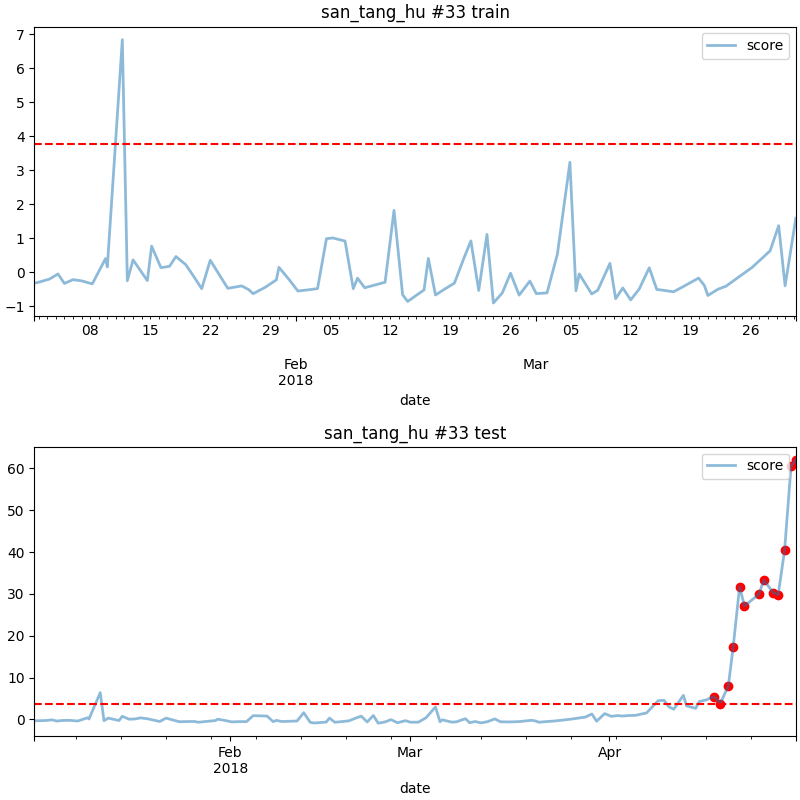

Values plotted in this chart, from the file beside it:
date, score
2018-04-17 06:00, 5.467
2018-04-18 06:00, 3.801
2018-04-19 12:00, 8.055
2018-04-20 06:00, 17.35
2018-04-21 06:00, 31.72
2018-04-22 00:00, 27.1
2018-04-24 06:00, 29.91
2018-04-25 00:00, 33.28
2018-04-26 12:00, 30.32
2018-04-27 06:00, 29.81
2018-04-28 06:00, 40.43
2018-04-29 06:00, 60.45
2018-04-30 00:00, 62.03
